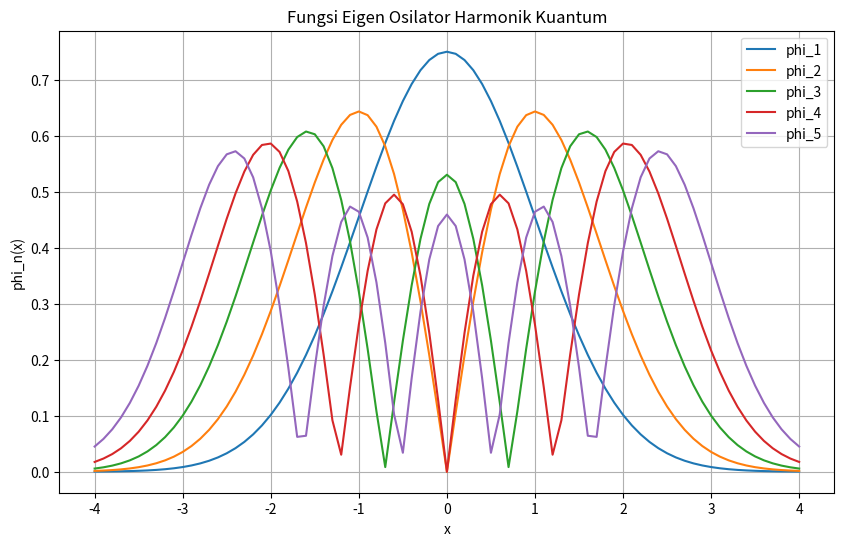

Python code for this plot:
import numpy as np
import matplotlib.pyplot as plt
from scipy.integrate import odeint

# Konstanta dan pengaturan
L = 4  # Set nilai L
K = 1  # Konstanta osilasi
xspan = np.linspace(-L, L, 81)  # Rentang nilai x dari -L ke L
epsilon_n = 0  # Tebakan awal untuk epsilon (nilai eigen)
d_epsilon = 0.2  # Langkah perubahan untuk epsilon
tol = 1e-6  # Toleransi untuk konvergensi nilai eigen
n_max = 5  # Jumlah mode yang akan dihitung

# Fungsi yang mendefinisikan persamaan osilator harmonik kuantum
def harmonic_shoot(y, x, epsilon):
    return [y[1], (K * x**2 - epsilon) * y[0]]

# Menyimpan fungsi eigen dan nilai eigen
eigenfunction = []
eigenvalue = []

# Loop untuk mode
for n in range(n_max):
    epsilon_guess = epsilon_n
    d_epsilon = 0.2
    for _ in range(1000):  # Iterasi untuk menemukan nilai eigen
        phi0 = [1, np.sqrt(L**2 - epsilon_guess)]  # Tebakan awal untuk phi0
        y = odeint(harmonic_shoot, phi0, xspan, args=(epsilon_guess,))  # Menyelesaikan persamaan

        # Pengecekan batas di ujung interval
        phi_guess = y[-1, 1] + np.sqrt(L**2 - epsilon_guess) * y[-1, 0]
        if abs(phi_guess) < tol:  # Jika solusi sudah konvergen
            print(f"Nilai eigen untuk n {n}: {epsilon_guess}")
            eigenvalue.append(epsilon_guess)  # Menyimpan nilai eigen
            break

        # Penyesuaian epsilon untuk iterasi berikutnya
        if (-1) ** (n) * phi_guess > 0:
            epsilon_guess += d_epsilon
        else:
            epsilon_guess -= d_epsilon / 2
            d_epsilon /= 2

    # Normalisasi fungsi eigen
    norm = np.trapezoid(y[:, 0] ** 2, xspan)  # Menggunakan metode trapezoid untuk integrasi
    normalized_eigenfunction = abs(y[:, 0]) / np.sqrt(norm)  # Normalisasi fungsi eigen
    epsilon_n = epsilon_guess + 0.1
    eigenfunction.append(normalized_eigenfunction)

# Konversi ke array numpy untuk plotting
eigenfunctions = np.column_stack(eigenfunction)
eigenvalues = np.array(eigenvalue)

A1 = eigenfunctions
A2 = eigenvalues

# Output hasil
print("Eigenfunctions (Fungsi Eigen):")
print(A1)
print("Eigenvalues (Nilai Eigen):")
print(A2)
print(A1 [1,2])

# Plot hasilnya
plt.figure(figsize=(10, 6))
for i in range(n_max):
    plt.plot(xspan, eigenfunctions[:,i], label=f'phi_{i+1}')  # Plot setiap fungsi eigen

plt.legend()
plt.title('Fungsi Eigen Osilator Harmonik Kuantum')
plt.xlabel('x')
plt.ylabel('phi_n(x)')
plt.grid(True)
plt.show()
